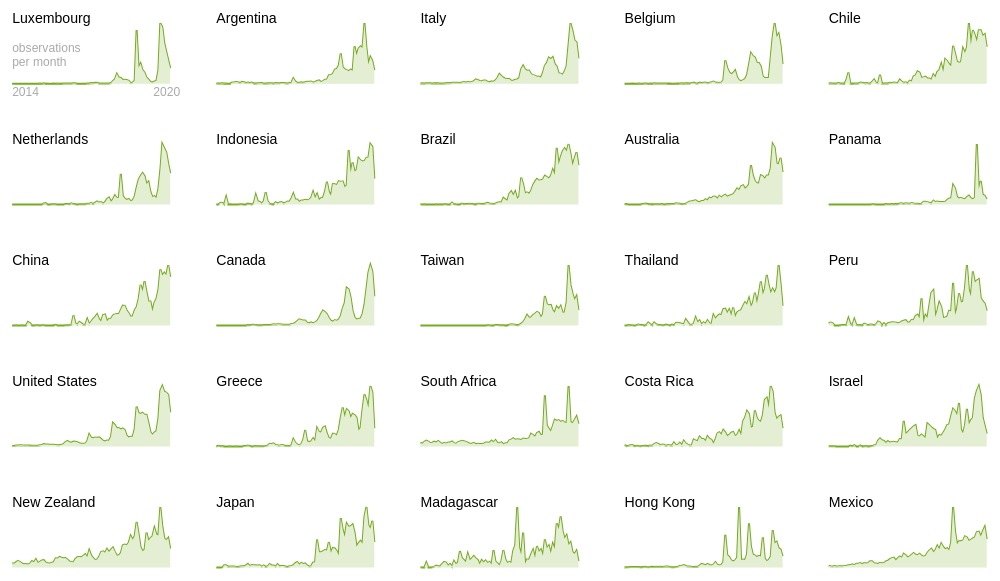
D3 v3 page, settled after 360 driven frames (6 s of simulated time); the page loaded 1 data file(s).



window.mobilecheck = function() {
  var check = false;
  (function(a){if(/(android|bb\d+|meego).+mobile|avantgo|bada\/|blackberry|blazer|compal|elaine|fennec|hiptop|iemobile|ip(hone|od)|iris|kindle|lge |maemo|midp|mmp|mobile.+firefox|netfront|opera m(ob|in)i|palm( os)?|phone|p(ixi|re)\/|plucker|pocket|psp|series(4|6)0|symbian|treo|up\.(browser|link)|vodafone|wap|windows ce|xda|xiino/i.test(a)||/1207|6310|6590|3gso|4thp|50[1-6]i|770s|802s|a wa|abac|ac(er|oo|s\-)|ai(ko|rn)|al(av|ca|co)|amoi|an(ex|ny|yw)|aptu|ar(ch|go)|as(te|us)|attw|au(di|\-m|r |s )|avan|be(ck|ll|nq)|bi(lb|rd)|bl(ac|az)|br(e|v)w|bumb|bw\-(n|u)|c55\/|capi|ccwa|cdm\-|cell|chtm|cldc|cmd\-|co(mp|nd)|craw|da(it|ll|ng)|dbte|dc\-s|devi|dica|dmob|do(c|p)o|ds(12|\-d)|el(49|ai)|em(l2|ul)|er(ic|k0)|esl8|ez([4-7]0|os|wa|ze)|fetc|fly(\-|_)|g1 u|g560|gene|gf\-5|g\-mo|go(\.w|od)|gr(ad|un)|haie|hcit|hd\-(m|p|t)|hei\-|hi(pt|ta)|hp( i|ip)|hs\-c|ht(c(\-| |_|a|g|p|s|t)|tp)|hu(aw|tc)|i\-(20|go|ma)|i230|iac( |\-|\/)|ibro|idea|ig01|ikom|im1k|inno|ipaq|iris|ja(t|v)a|jbro|jemu|jigs|kddi|keji|kgt( |\/)|klon|kpt |kwc\-|kyo(c|k)|le(no|xi)|lg( g|\/(k|l|u)|50|54|\-[a-w])|libw|lynx|m1\-w|m3ga|m50\/|ma(te|ui|xo)|mc(01|21|ca)|m\-cr|me(rc|ri)|mi(o8|oa|ts)|mmef|mo(01|02|bi|de|do|t(\-| |o|v)|zz)|mt(50|p1|v )|mwbp|mywa|n10[0-2]|n20[2-3]|n30(0|2)|n50(0|2|5)|n7(0(0|1)|10)|ne((c|m)\-|on|tf|wf|wg|wt)|nok(6|i)|nzph|o2im|op(ti|wv)|oran|owg1|p800|pan(a|d|t)|pdxg|pg(13|\-([1-8]|c))|phil|pire|pl(ay|uc)|pn\-2|po(ck|rt|se)|prox|psio|pt\-g|qa\-a|qc(07|12|21|32|60|\-[2-7]|i\-)|qtek|r380|r600|raks|rim9|ro(ve|zo)|s55\/|sa(ge|ma|mm|ms|ny|va)|sc(01|h\-|oo|p\-)|sdk\/|se(c(\-|0|1)|47|mc|nd|ri)|sgh\-|shar|sie(\-|m)|sk\-0|sl(45|id)|sm(al|ar|b3|it|t5)|so(ft|ny)|sp(01|h\-|v\-|v )|sy(01|mb)|t2(18|50)|t6(00|10|18)|ta(gt|lk)|tcl\-|tdg\-|tel(i|m)|tim\-|t\-mo|to(pl|sh)|ts(70|m\-|m3|m5)|tx\-9|up(\.b|g1|si)|utst|v400|v750|veri|vi(rg|te)|vk(40|5[0-3]|\-v)|vm40|voda|vulc|vx(52|53|60|61|70|80|81|83|85|98)|w3c(\-| )|webc|whit|wi(g |nc|nw)|wmlb|wonu|x700|yas\-|your|zeto|zte\-/i.test(a.substr(0,4)))check = true})(navigator.userAgent||navigator.vendor||window.opera);
  return check;
}

var per_row = 5;
var row_coef = 5;
var row_offset = 10;

var margin = {top: 0, right: 0, bottom: 0, left: 10},
    width = 500 - margin.left - margin.right,
    height = 300 - margin.top - margin.bottom;

var x = d3.scale.linear()
    .domain( [1, per_row] )
    .range( [margin.left, width + margin.right - 75 ] );    

var xx = d3.scale.linear()
    .range([0, width/500]);

var yy = d3.scale.linear()
    .range([(height/10), 0]);

var line = d3.svg.line()
    .x(function(d) { return xx(d.month_index); })
    .y(function(d) { return yy(d.month_total); });

var area = d3.svg.area()
    .x(function(d) { return xx(d.month_index); })
    .y0(yy(0))
    .y1(function(d) { return yy(d.month_total); });

var svg = d3.select("body").append("svg") 
    .attr("viewBox", "0 0 " + (width + margin.left + margin.right) + " " + (height + margin.top + margin.bottom))
    .attr("preserveAspectRatio", "xMinYMin meet");

svg.append("rect").attr("x", 0)
    .attr("class","extent")
    .attr("y", 0)
    .style("fill","none")
    .attr("width", (width + margin.left + margin.right))
    .attr("height", height);
    
var urlByPlace_id = d3.map();
var ratioByPlace_id = d3.map();

var formatSuffix = d3.format(".1s");
  
queue()
	.defer(d3.json, 'growth_countries_growing.json?wqwas')
  .await(renderGraph);

function renderGraph(error, nodes) {
  
  var profiles = svg.selectAll(".graph")
    .data(nodes)
    .enter()
    .append("path")
    .attr("class", "line")
    .attr("d", function(d){console.log(d.histogram);return line(d.histogram)})
    .attr("transform", function(d) { return "translate(" + x((d.rank-1)%per_row+1) + "," + (row_offset+height/row_coef * Math.floor((d.rank-1)/per_row)) + ")"; });
    
  var areas = svg.selectAll(".areas")
    .data(nodes)
    .enter()
    .append("path")
    .attr("class", "area")
    .attr("d", function(d){console.log(d.histogram);return area(d.histogram)})
    .attr("transform", function(d) { return "translate(" + x((d.rank-1)%per_row+1) + "," + (row_offset+height/row_coef * Math.floor((d.rank-1)/per_row)) + ")"; });

  svg.append("text")
    .attr("y", 20)
    .attr("x", 10)
    .attr("dy", ".71em")
    .style("text-anchor", "start")
    .text("observations");
    
  svg.append("text")
    .attr("y", 27)
    .attr("x", 10)
    .attr("dy", ".71em")
    .style("text-anchor", "start")
    .text("per month");
    
  svg.append("text")
    .attr("y", 42)
    .attr("x", 10)
    .attr("dy", ".71em")
    .style("text-anchor", "start")
    .text("2014");
    
  svg.append("text")
    .attr("y", 42)
    .attr("x", 80)
    .attr("dy", ".71em")
    .style("text-anchor", "start")
    .text("2020");
  
  var login_text = svg.selectAll(".login_text")
    .data(nodes)
    .enter().append("text")
    .attr("class","login_text")
    .attr("x", function(d) { return x((d.rank-1)%per_row+1) } )
    .attr("y", function(d) { return (row_offset+height/row_coef * Math.floor((d.rank-1)/per_row)) })
    .attr("text-anchor", "start")
    .text(function(d) { 
      if(d.place_name.length > 17){
        return d.place_name.substring(0,14) + "..."
      }else{
        return d.place_name
      }
    } );
    
  
    
}





### data: growth_countries_growing.json
[
 {
  "rank": 1,
  "place_id": 8147,
  "place_name": "Luxembourg",
  "histogram": [
   {
    "month_index": 0,
    "month_total": 0.0
   },
   {
    "month_index": 1,
    "month_total": 0.0
   },
   {
    "month_index": 2,
    "month_total": 0.0
   },
   {
    "month_index": 3,
    "month_total": 0.0
   },
   {
    "month_index": 4,
    "month_total": 0.0
   },
   {
    "month_index": 5,
    "month_total": 0.0
   },
   {
    "month_index": 6,
    "month_total": 0.0
   },
   {
    "month_index": 7,
    "month_total": 0.0
   },
   "... 73 more items"
  ]
 },
 {
  "rank": 2,
  "place_id": 7190,
  "place_name": "Argentina",
  "histogram": [
   {
    "month_index": 0,
    "month_total": 0.0005549
   },
   {
    "month_index": 1,
    "month_total": 0.0007257
   },
   {
    "month_index": 2,
    "month_total": 0.001153
   },
   {
    "month_index": 3,
    "month_total": 0.004738
   },
   {
    "month_index": 4,
    "month_total": 0.0003415
   },
   {
    "month_index": 5,
    "month_total": 0.00111
   },
   {
    "month_index": 6,
    "month_total": 8.537522410996328e-05
   },
   {
    "month_index": 7,
    "month_total": 4.268761205498164e-05
   },
   "... 73 more items"
  ]
 },
 {
  "rank": 3,
  "place_id": 6973,
  "place_name": "Italy",
  "histogram": [
   {
    "month_index": 0,
    "month_total": 0.002982
   },
   {
    "month_index": 1,
    "month_total": 0.00662
   },
   {
    "month_index": 2,
    "month_total": 0.003064
   },
   {
    "month_index": 3,
    "month_total": 0.005735
   },
   {
    "month_index": 4,
    "month_total": 0.006636
   },
   {
    "month_index": 5,
    "month_total": 0.007308
   },
   {
    "month_index": 6,
    "month_total": 0.003375
   },
   {
    "month_index": 7,
    "month_total": 0.005719
   },
   "... 73 more items"
  ]
 },
 {
  "rank": 4,
  "place_id": 7008,
  "place_name": "Belgium",
  "histogram": [
   {
    "month_index": 0,
    "month_total": 0.0
   },
   {
    "month_index": 1,
    "month_total": 0.0
   },
   {
    "month_index": 2,
    "month_total": 0.0
   },
   {
    "month_index": 3,
    "month_total": 0.0
   },
   {
    "month_index": 4,
    "month_total": 0.0002308
   },
   {
    "month_index": 5,
    "month_total": 0.0
   },
   {
    "month_index": 6,
    "month_total": 0.0
   },
   {
    "month_index": 7,
    "month_total": 0.00127
   },
   "... 73 more items"
  ]
 },
 {
  "rank": 5,
  "place_id": 7182,
  "place_name": "Chile",
  "histogram": [
   {
    "month_index": 0,
    "month_total": 0.00278
   },
   {
    "month_index": 1,
    "month_total": 0.004579
   },
   {
    "month_index": 2,
    "month_total": 0.002126
   },
   {
    "month_index": 3,
    "month_total": 0.001799
   },
   {
    "month_index": 4,
    "month_total": 0.002126
   },
   {
    "month_index": 5,
    "month_total": 0.008667
   },
   {
    "month_index": 6,
    "month_total": 0.0008177
   },
   {
    "month_index": 7,
    "month_total": 0.0008177
   },
   "... 73 more items"
  ]
 },
 {
  "rank": 6,
  "place_id": 7506,
  "place_name": "Netherlands",
  "histogram": [
   {
    "month_index": 0,
    "month_total": 5.865446653762684e-05
   },
   {
    "month_index": 1,
    "month_total": 0.0004692
   },
   {
    "month_index": 2,
    "month_total": 0.0008212
   },
   {
    "month_index": 3,
    "month_total": 0.0001173
   },
   {
    "month_index": 4,
    "month_total": 0.001349
   },
   {
    "month_index": 5,
    "month_total": 0.0004692
   },
   {
    "month_index": 6,
    "month_total": 5.865446653762684e-05
   },
   {
    "month_index": 7,
    "month_total": 0.000176
   },
   "... 73 more items"
  ]
 },
 {
  "rank": 7,
  "place_id": 6966,
  "place_name": "Indonesia",
  "histogram": [
   {
    "month_index": 0,
    "month_total": 0.002794
   },
   {
    "month_index": 1,
    "month_total": 0.001996
   },
   {
    "month_index": 2,
    "month_total": 0.02654
   },
   {
    "month_index": 3,
    "month_total": 0.03103
   },
   {
    "month_index": 4,
    "month_total": 0.005787
   },
   {
    "month_index": 5,
    "month_total": 0.1281
   },
   {
    "month_index": 6,
    "month_total": 0.002594
   },
   {
    "month_index": 7,
    "month_total": 0.003592
   },
   "... 73 more items"
  ]
 },
 {
  "rank": 8,
  "place_id": 6878,
  "place_name": "Brazil",
  "histogram": [
   {
    "month_index": 0,
    "month_total": 0.003887
   },
   {
    "month_index": 1,
    "month_total": 0.003444
   },
   {
    "month_index": 2,
    "month_total": 0.00684
   },
   {
    "month_index": 3,
    "month_total": 0.0006397
   },
   {
    "month_index": 4,
    "month_total": 0.003198
   },
   {
    "month_index": 5,
    "month_total": 0.002657
   },
   {
    "month_index": 6,
    "month_total": 0.001624
   },
   {
    "month_index": 7,
    "month_total": 0.0008365
   },
   "... 73 more items"
  ]
 },
 "... 17 more items"
]